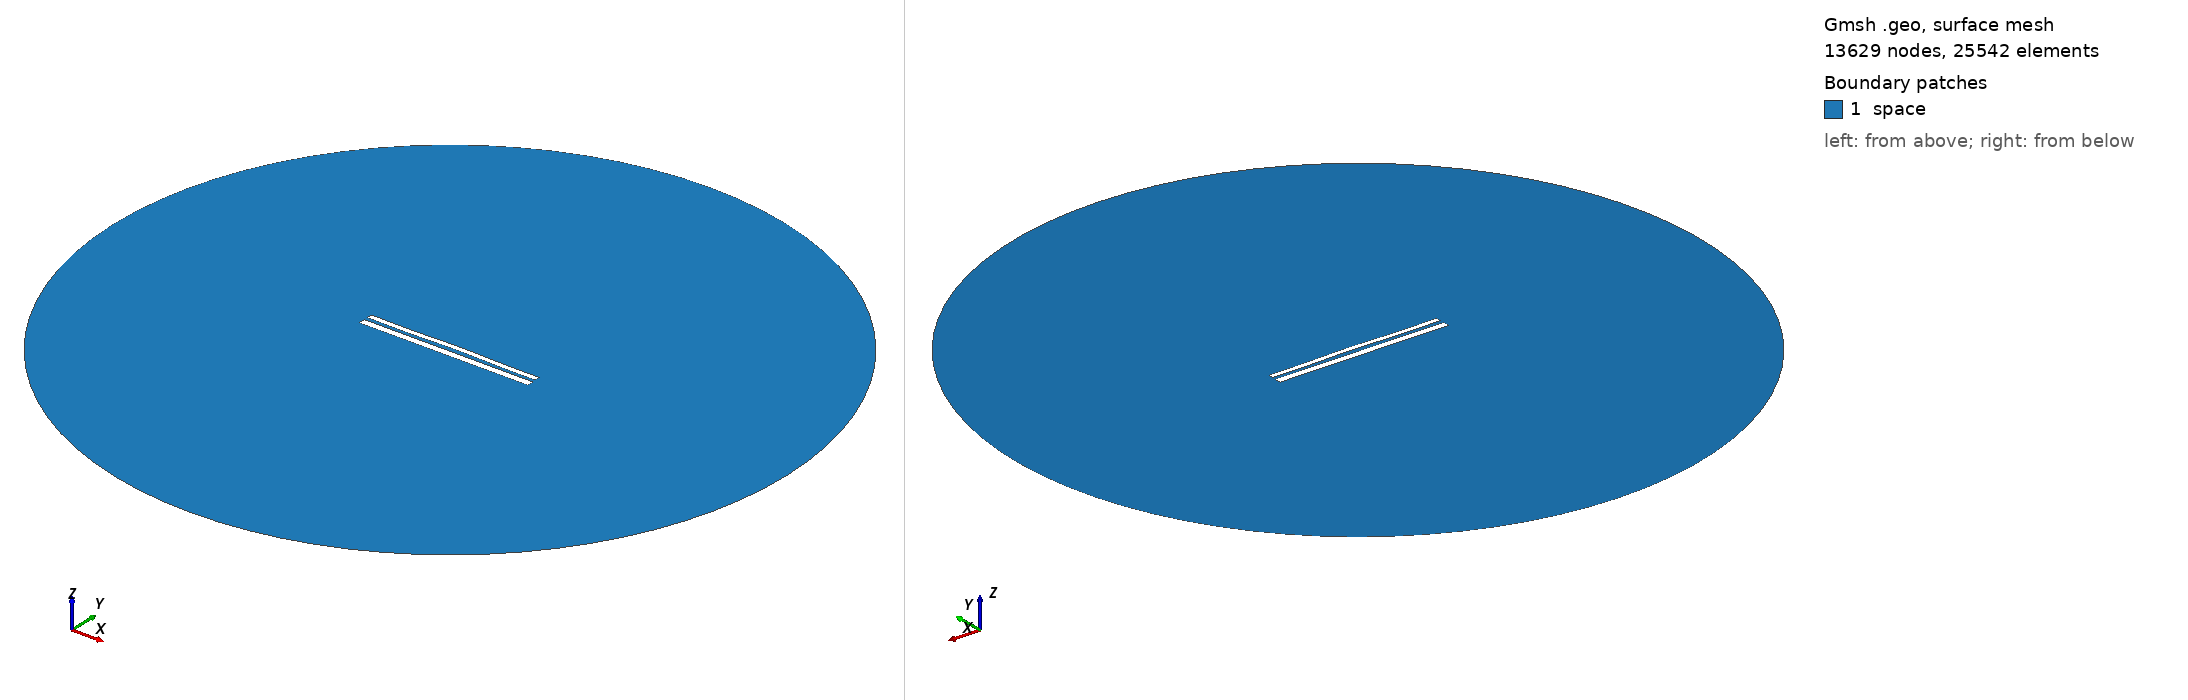

Gmsh geometry script, surface-meshed: 13629 nodes, 25542 surface elements. Boundary patches (legend numbers): 1 space. Left view from above one corner, right view from below the opposite corner. Legend entries are the model's physical surfaces. The drawing asked Gmsh for element sizes between 1% and 20% of the model's largest extent; the script's own settings can give other sizes.

=== 10856.geo (drawn) ===
//---------------------------------------
// Geometry kernel
//---------------------------------------

SetFactory("OpenCASCADE");



//---------------------------------------
// Parameters of the geometry
//---------------------------------------

// Overetch of the upper plate
overetch = 0.375;

// Distance between the plates
distance = 2.0;

// Discretization over the x axis (for the deformation)
nx = 50; 

// Length of the plate
L = 100 - overetch; 

// Number of modes
n = 4; 

// 1st mode coefficient
coeff(1) = -0.075;
beta(1) = 0.596864 * 3.1415926535 / L;

// 2nd mode coefficient
coeff(2) = 0.15;
beta(2) = 1.49418 * 3.1415926535 / L;

// 3rd mode coefficient
coeff(3) = -0.075;
beta(3) = 2.50025 * 3.1415926535 / L;

// 4th mode coefficient
coeff(4) = -0.15;
beta(4) = 3.49999 * 3.1415926535 / L;



//---------------------------------------
// Upper plate (deformed rectangle)
//---------------------------------------

// Coordiantes of the upper plate
xmin = -50;
xmax = 50 - overetch;

// Height of the upper plate
yheight = 4 - 2 * overetch;

// Indexes of the points
UpperID[] = {};
LowerID[] = {};
LeftID[] = {};
RightID[] = {};

// Point index
p = 1;

// Horizontal edges
For i In {1:nx}
    x = xmin + (i-1)*(xmax - xmin)/(nx-1);

    y_bottom = distance / 2 + overetch;
    For j In {1:n}
        C = (Cosh(beta(j)*L) + Cos(beta(j)*L)) / (Sinh(beta(j)*L) + Sin(beta(j)*L));
        y_bottom  = y_bottom + coeff(j) * (Cosh(beta(j)*(x+50)) - Cos(beta(j)*(x+50)) - C * (Sinh(beta(j)*(x+50)) - Sin(beta(j)*(x+50))));
    EndFor

    y_top = y_bottom + yheight;

    Point(p) = {x, y_top, 0, 1.0};
    UpperID[i] = p;
    p = p + 1;

    Point(p) = {x, y_bottom, 0, 1.0};
    LowerID[i] = p;
    p = p + 1;
EndFor

// Create point lists
UpperPts[] = {}; LowerPts[] = {};
For i In {1:nx}
  UpperPts[] += {UpperID[i]};
  LowerPts[] += {LowerID[i]};
EndFor

// Build splines
Spline(1) = {UpperPts[]};
Spline(2) = {LowerPts[]};
Line(3) = {LowerPts[nx-1], UpperPts[nx-1]};
Line(4) = {LowerPts[0], UpperPts[0]};

// Build the plane surface
Curve Loop(1) = {2, 3, -1, -4};
Plane Surface(1) = {1};



//---------------------------------------
// Lower plate (rectangle)
//---------------------------------------

// Vertices
Point(1001) = {-50, -1, 0, 1.0};
Point(1002) = { 50, -1, 0, 1.0};
Point(1003) = { 50,  -5, 0, 1.0};
Point(1004) = {-50,  -5, 0, 1.0};

// Edges
Line(5) = {1001, 1002};
Line(6) = {1002, 1003};
Line(7) = {1003, 1004};
Line(8) = {1004, 1001};

// Plane surface
Line Loop(2) = {5, 6, 7, 8};
Plane Surface(2) = {2}; 



//---------------------------------------
// Outer (fictious) boundary
//---------------------------------------

// Points
Point(1005) = {0, 0, 0};       // Center
Point(1006) = {200, 0, 0};     // Start point
Point(1007) = {0, 200, 0};     // 90 degrees
Point(1008) = {-200, 0, 0};    // 180 degrees
Point(1009) = {0, -200, 0};    // 270 degrees

// Circle arcs (each needs start, center, end)
Circle(9) = {1006, 1005, 1007};
Circle(10) = {1007, 1005, 1008};
Circle(11) = {1008, 1005, 1009};
Circle(12) = {1009, 1005, 1006};

// Plane surface for the entire domain
Curve Loop(3) = {9, 10, 11, 12};
Surface(3) = {3};

// Subtract the plates from the whole domain to obtain the actual domain where we want to solve the equations
BooleanDifference{ Surface{3}; Delete; }{ Surface{1}; Surface{2}; Delete; }




//---------------------------------------
// Transfinite Lines/Curves
//---------------------------------------

// Set the number of points on the boundaries
r = 7;

// Plates
Transfinite Curve {1, 2} = 50*r Using Progression 1;
Transfinite Curve {3, 4} = 2*r Using Progression 1;
Transfinite Line {5, 7} = 50*r Using Progression 1;
Transfinite Line {6, 8} = 2*r Using Progression 1;

// Outer boundary
Transfinite Line {9, 10, 11, 12} = 20 Using Progression 1;



//---------------------------------------
// Physical groups
//---------------------------------------                

// Physical curves (boundaries)
Physical Line("force_segment", 10) = {2};
Physical Line("upper_plate", 11) = {1, 3, 4};
Physical Line("lower_plate", 12) = {5, 6, 7, 8};
Physical Line("boundary", 20) = {9, 10, 11, 12};

// Physical Surfaces
Physical Surface("space", 30) = {3};



//---------------------------------------
// 6. Generate the Mesh
//---------------------------------------

// 2D mesh generation
Mesh 2;
